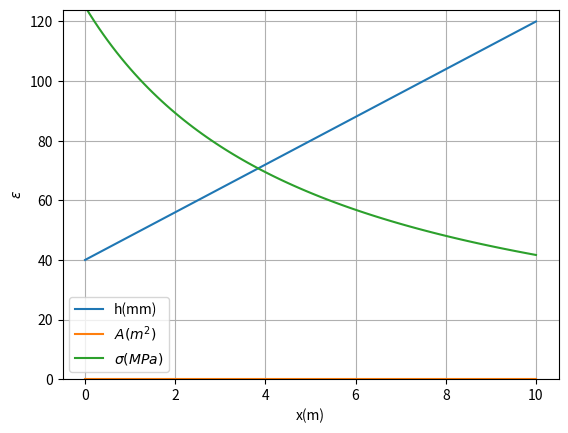

Reproduce this figure in Python. (Note: this script raises an exception after producing the figure.)
import numpy as np  # 배열, 행렬 관련 기능
import matplotlib.pyplot as plt  # 그래프 관련 기능

L_m = 10  # 길이 length
t_mm = 20  # 재료의 두께 thickness
P_N = 100e3  # 하중 load
wa_mm = 40  # A 점 폭 width at A
wb_mm = 120  # B 점 폭 width at B
E_Pa = 200e9  # 탄성계수 Elastic constant

x_m_array = np.linspace(0, L_m, 100 + 1)

h_mm = (wb_mm - wa_mm) * x_m_array / L_m + wa_mm

plt.plot(x_m_array, h_mm, label='h(mm)')

plt.ylim(ymin=0)

plt.xlabel('x(m)')
plt.ylabel('h(mm)')

plt.grid(True)

plt.legend(loc=0)

plt.show()

X = 1e-3
A_m2 = t_mm * h_mm * (X**2)

plt.plot(x_m_array, A_m2, label='$A(m^2)$')
plt.ylim((0, plt.ylim()[-1]))  # y 축의 최소값을 0으로 지정한다
plt.xlabel('x(m)')
plt.ylabel('$A(m^2)$')
plt.grid(True)
plt.legend(loc=0)
plt.show()

sigma_Pa = P_N / A_m2

plt.plot(x_m_array, sigma_Pa * 1e-6, label='$\sigma(MPa)$')
plt.ylim((0, plt.ylim()[-1]))  # y 축의 최소값을 0으로 지정한다
plt.xlabel('x(m)')
plt.ylabel('$\sigma(MPa)$')
plt.grid(True)
plt.legend(loc=0)
plt.show()

epsilon = sigma_Pa / E_Pa
plt.fill_between(x_m_array, epsilon)
plt.xlabel('x(m)')
plt.ylabel('$\epsilon$')
plt.grid(True)
plt.show()

delta_m = np.trapz(epsilon, x_m_array)

import IPython.display as disp
disp.display(disp.Math('$\delta=%f(m)$' % delta_m))
disp.display(disp.Math('$\delta=%f(mm)$' % (delta_m*1000)))

assert(1e-5 > abs(delta_m*1000-3.433256))